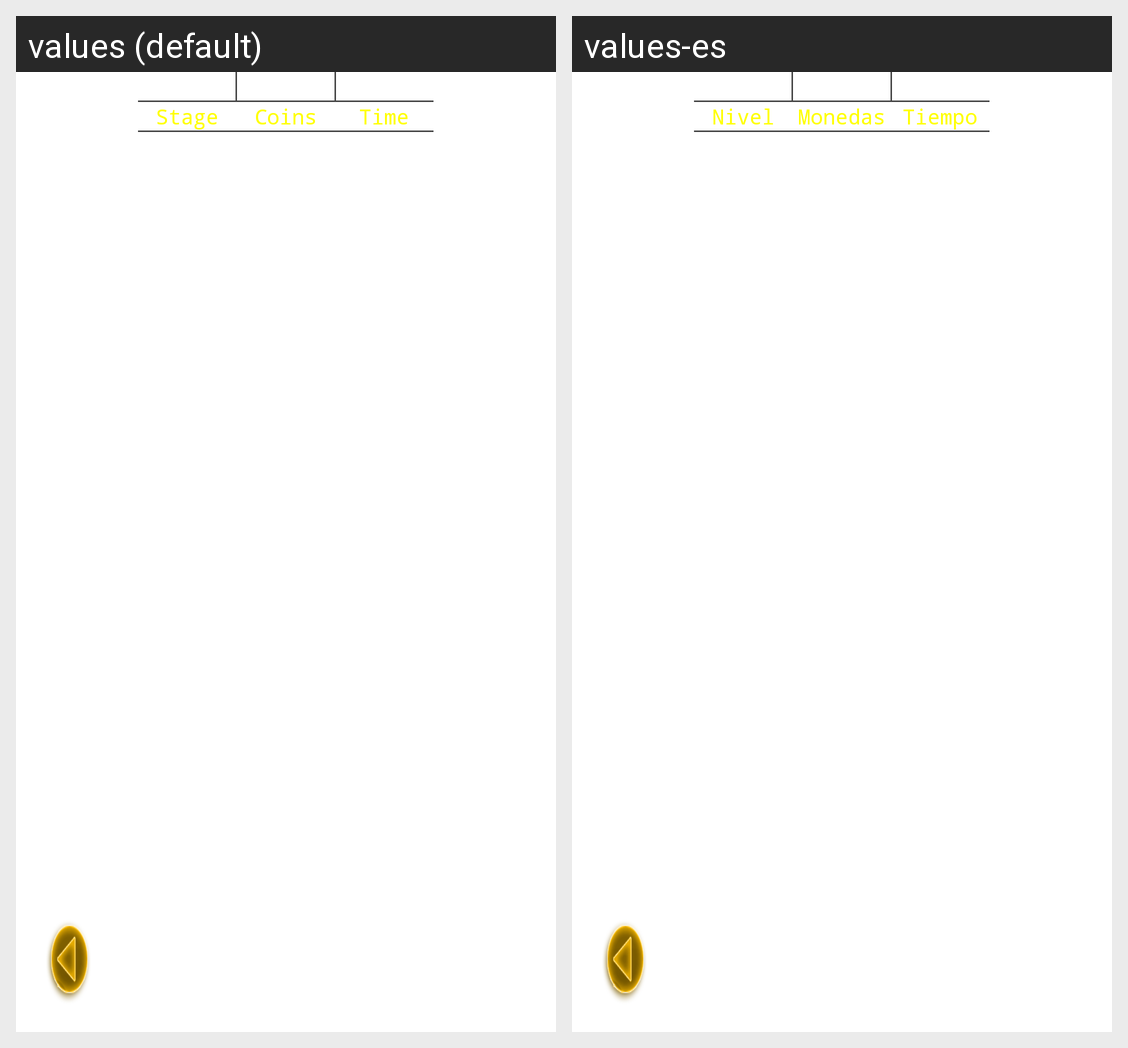

Locale-by-locale string values for the Android screen shown in this grid:
Android screen res/layout/menu_ranking_fragment.xml rendered under 2 locales, left to right: values (default), values-es. Device: Nexus 5 (rendered at 1080×1920; each locale shown at half size, 540×960, under a caption strip naming it); theme AppTheme.
Strings drawn on this screen, with the default value and each locale's value (text and hints the layout hard-codes, and strings that could not be matched under every locale, appear in the picture but are not listed):

rankingStage
  values: Stage
  values-es: Nivel

rankingCoins
  values: Coins
  values-es: Monedas

rankingTime
  values: Time
  values-es: Tiempo
